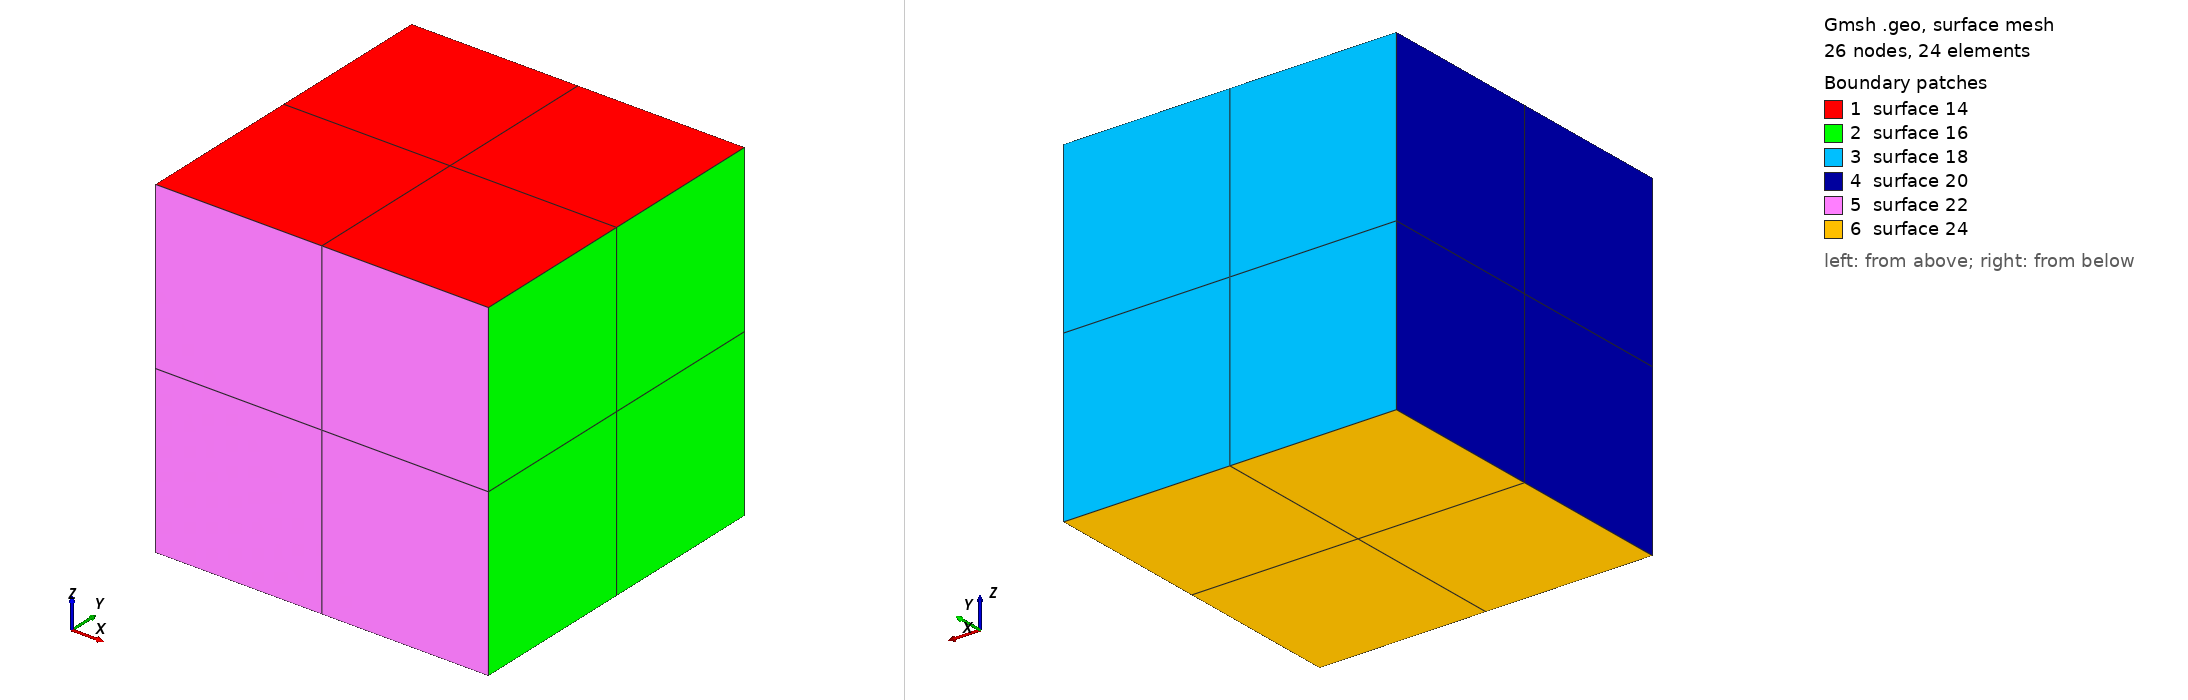

Gmsh geometry script, surface-meshed: 26 nodes, 24 surface elements. Boundary patches (legend numbers): 1 surface 14, 2 surface 16, 3 surface 18, 4 surface 20, 5 surface 22, 6 surface 24. Left view from above one corner, right view from below the opposite corner. The script declares no physical surfaces, so the legend lists its geometric surfaces. The drawing asked Gmsh for element sizes between 1% and 20% of the model's largest extent; the script's own settings can give other sizes.

=== srcBox.geo (drawn) ===
boxi = 0.2;
ndiv = 3;

box2 = boxi/2;
offsetx = 0.123;
offsety = 0.123;
offsetz = 0.123;

Point (1) = {-box2+offsetx, -box2+offsety,-box2+offsetz};
Point (2) = { box2+offsetx, -box2+offsety,-box2+offsetz};
Point (3) = { box2+offsetx,  box2+offsety,-box2+offsetz};
Point (4) = {-box2+offsetx,  box2+offsety,-box2+offsetz};
Point (5) = {-box2+offsetx, -box2+offsety, box2+offsetz};
Point (6) = { box2+offsetx, -box2+offsety, box2+offsetz};
Point (7) = { box2+offsetx,  box2+offsety, box2+offsetz};
Point (8) = {-box2+offsetx,  box2+offsety, box2+offsetz};

Line (1) = {1,2};
Line (2) = {2,3};
Line (3) = {4,3};
Line (4) = {1,4};
Line (5) = {1,5};
Line (6) = {2,6};
Line (7) = {3,7};
Line (8) = {4,8};
Line (9) = {5,6};
Line (10) = {6,7};
Line (11) = {8,7};
Line (12) = {5,8};

Line Loop(13) = {9, 10, -11, -12};
Plane Surface(14) = {13};
Line Loop(15) = {6, 10, -7, -2};
Plane Surface(16) = {15};
Line Loop(17) = {11, -7, -3, 8};
Plane Surface(18) = {17};
Line Loop(19) = {5, 12, -8, -4};
Plane Surface(20) = {19};
Line Loop(21) = {9, -6, -1, 5};
Plane Surface(22) = {21};
Line Loop(23) = {1, 2, -3, -4};
Plane Surface(24) = {23};
Surface Loop(25) = {14, 22, 16, 18, 24, 20};
Volume(26) = {25};

Transfinite Line {9, 10, 8, 11, 12, 1, 6, 2, 3, 7, 4, 5} = ndiv Using Progression 1;
Transfinite Surface '*';
Transfinite Volume{26} = {5, 6, 7, 8, 1, 2, 3, 4};

Physical Volume("srcReg") = {26};

Mesh.RecombineAll =1;
Mesh 3;
